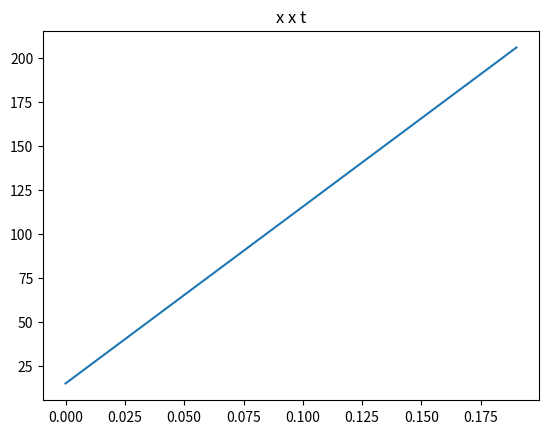
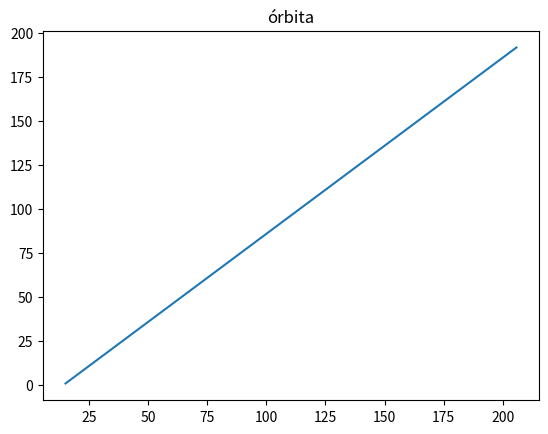

Python code for these plots, in order:
import numpy as np
from matplotlib import pyplot as plt


def f(t, x, y, vx, vy):
    return vx

def g(t, y, x, vy, vx):
    return vy

def i(t, x, y, vx, vy):
    return (G*M*x)/(((x ** 2) + (y ** 2)) ** (3 / 2))

def j(t, y, x, vy, vx):
    return (G*M*y)/(((x ** 2) + (y ** 2)) ** (3 / 2))


def RK4(f, g, i, j, x0, y0, vx0, vy0, t0, h, n):
    x = np.zeros(n)
    y = np.zeros(n)
    vx = np.zeros(n)
    vy = np.zeros(n)
    t = np.zeros(n)
    x[0] = x0
    y[0] = y0
    vx[0] = vx0
    vy[0] = vy0
    t[0] = t0

    for k in range(n-1):
        kvx1 = h * i(t[k], x[k], y[k], vx[k], vy[k])
        kvx2 = h * i(t[k] + h / 2, x[k] + kvx1 / 2, y[k] + kvx1 / 2, vx[k] + kvx1 / 2, vy[k] + kvx1 / 2)
        kvx3 = h * i(t[k] + h / 2, x[k] + kvx2 / 2, y[k] + kvx2 / 2, vx[k] + kvx2 / 2, vy[k] + kvx2 / 2)
        kvx4 = h * i(t[k] + h, x[k] + kvx3, y[k] + kvx3, vx[k] + kvx3 / 2, vy[k] + kvx3)

        kvy1 = h * j(t[k], y[k], x[k], vy[k], vx[k])
        kvy2 = h * j(t[k] + h / 2, y[k] + kvy1 / 2, x[k] + kvy1 / 2, vy[k] + kvy1 / 2, vx[k] + kvy1 / 2)
        kvy3 = h * j(t[k] + h / 2, y[k] + kvy2 / 2, x[k] + kvy2 / 2, vy[k] + kvy2 / 2, vx[k] + kvy2 / 2)
        kvy4 = h * j(t[k] + h, y[k] + kvy3, x[k] + kvy3, vy[k] + kvy3, vx[k] + kvy3)

        kx1 = h * f(t[k], x[k], y[k], vx[k], vy[k])
        kx2 = h * f(t[k] + h / 2, x[k] + kx1 / 2, y[k] + kx1 / 2, vx[k] + kx1 / 2, vy[k] + kx1 / 2)
        kx3 = h * f(t[k] + h / 2, x[k] + kx2 / 2, y[k] + kx2 / 2, vx[k] + kx2 / 2, vy[k] + kx2 / 2)
        kx4 = h * f(t[k] + h, x[k] + kx3, y[k] + kx3, vx[k] + kx3/2, vy[k] + kx3)

        ky1 = h * g(t[k], y[k], x[k], vy[k], vx[k])
        ky2 = h * g(t[k] + h / 2, y[k] + ky1 / 2, x[k] + ky1 / 2, vy[k] + ky1 / 2, vx[k] + ky1 / 2)
        ky3 = h * g(t[k] + h / 2, y[k] + ky2 / 2, x[k] + ky2 / 2, vy[k] + ky2 / 2, vx[k] + ky2 / 2)
        ky4 = h * g(t[k] + h, y[k] + ky3, x[k] + ky3, vy[k] + ky3, vx[k] +ky3)

        x[k+1] = x[k] + (1/6)*(kx1 + 2*kx2 + 2*kx3 +kx4)
        y[k+1] = y[k] + (1/6)*(ky1 + 2*ky2 + 2*ky3 + ky4)
        vx[k+1] = vx[k] + (1/6) * (kvx1 + 2 * kvx2 + 2 * kvx3 + kvx4)
        vy[k+1] = vy[k] + (1/6) * (kvy1 + 2 * kvy2 + 2 * kvy3 + kvy4)
        t[k+1] = t[k] + h
        print(x[k+1], y[k+1], vx[k+1], vy[k+1], t[k+1])
    return x, y, vx, vy, t


x0 = 15
y0 = 1
vx0 = 1000
vy0 = 1000
t0 = 0
h = 0.01
n = 20
G = 6.67408*(10^(-11))
M = 2*(10^30)


x, y, vx, vy, t = RK4(f, g, i, j, x0, y0, vx0, vy0, t0, h, n)

plt.plot(t,x)
plt.title('x x t')
plt.figure()

plt.plot(x,y)
plt.title('órbita')
plt.figure()

plt.show()
